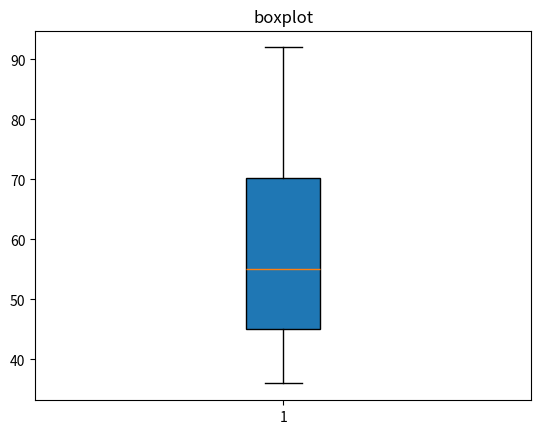

Python code for this plot:
# we need to import the module called matplotlib to help us complete the boxplot
import matplotlib.pyplot as plt

# it is the number of the dots
n = 8
# marks is a list which we should input
marks = [45, 36, 86, 57, 53, 92, 65, 45]
# this step sort the marks and mutates the marks
marks.sort()
print(marks)
# now, it's time to begin to draw a boxplot. The following are the various parameters of the boxplot
plt.boxplot(marks,
            vert=True,
            whis=1.5,
            patch_artist=True,
            meanline=False,
            showbox=True,
            showcaps=True,
            showfliers=True,
            notch=False)
# we can add a title
plt.title('boxplot')
# show the boxplot
plt.show()
# Next, we should calculate the average of marks. I try calculating the total first then  divide 8 to get the average.
total = 0
for i in range(len(marks)):
    total += marks[i]
average = total / 8
# compare average to 60
average > 60
# [redacted]
